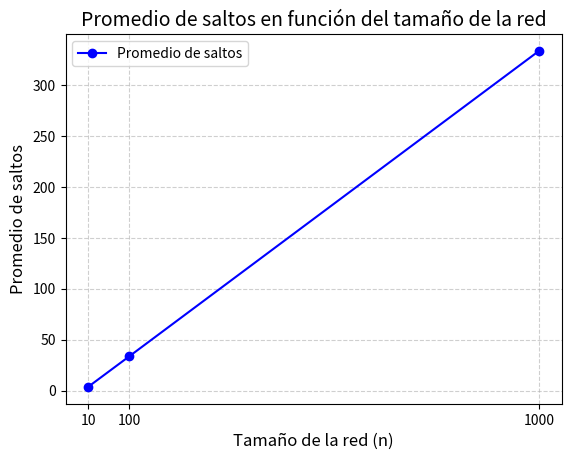
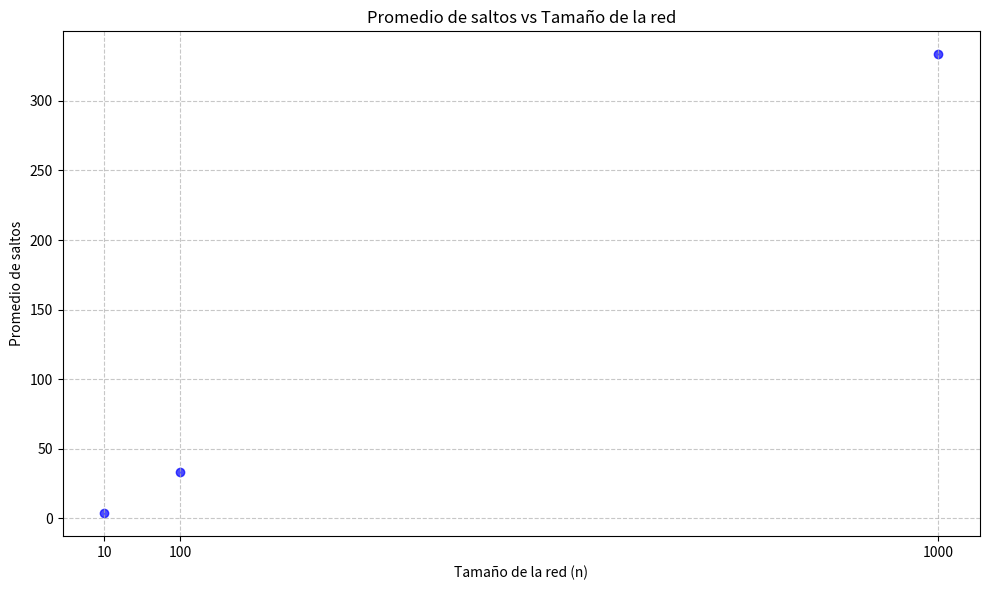

Source code (Python) for these figures, in order:
import random # importar librería random para la generación de valores aleatorios
from fractions import Fraction # importar librería Fraction para el manejo de fracciones
import matplotlib.pyplot as plt # importar librería matplotlib para la generación de gráficas

num_experimentos = 50000 # número de experimentos a realizar, recomendable mayor a 1000
def calcular_saltos_promedio(n, num_experimentos): # función para calcular el promedio de saltos promedio
    total_saltos = 0
    for _ in range(num_experimentos):
        # Seleccionar dos nodos diferentes A y B
        (A, B)= random.sample(range(n), 2) # se seleccionan dos nodos aleatorios diferentes

        # Calcular la distancia (número de saltos) entre A y B
        saltos = abs(A - B) # se calcula como el valor absoluto de la diferencia entre A y B
        
        # Sumar al total de saltos
        total_saltos += saltos
    
    # Calcular el promedio de saltos
    promedio_saltos = total_saltos / num_experimentos # obtener el promedio como número real
    prom_frac=Fraction(total_saltos, num_experimentos) # obtener el promedio en forma de fracción
    return promedio_saltos, prom_frac

# Tamaños de red a simular
tamanos_red = [10, 100, 1000] # 10 pequeño - 100 mediano - 1000 grande

# Lista para almacenar los resultados
promedios = []

# Realizar la simulación para cada tamaño de red
for n in tamanos_red:
    promedio = calcular_saltos_promedio(n, num_experimentos)
    print(f"\nPara una red de {n} nodos, el promedio de saltos es: {promedio[0]} o {promedio[1]}")
    promedios.append(promedio[0])

    #print(F"Promedio teórico: {(n+1)/3}")

#GRAFICAS
# Gráfico de líneas
plt.plot(tamanos_red, promedios, marker='o', linestyle='-', color='b', label='Promedio de saltos')

# Personalizar el gráfico
plt.title('Promedio de saltos en función del tamaño de la red', fontsize=14)
plt.xlabel('Tamaño de la red (n)', fontsize=12)
plt.ylabel('Promedio de saltos', fontsize=12)
plt.xticks(tamanos_red)  # Asegura que todos los valores de n se muestren en el eje X
plt.grid(True, linestyle='--', alpha=0.6)  # Agrega una cuadrícula
plt.legend()  # Muestra la leyenda

# Mostrar el gráfico
plt.show()

""""""
# Graficar los resultados como dispersión
plt.figure(figsize=(10, 6)) # Ajustar el tamaño de la figura
plt.scatter(tamanos_red, promedios, color='b', alpha=0.7)
plt.xlabel('Tamaño de la red (n)')
plt.ylabel('Promedio de saltos')
plt.title('Promedio de saltos vs Tamaño de la red')
plt.xticks(tamanos_red) # Asegurarse de que todos los tamaños de red estén en el eje x
plt.grid(True, linestyle='--', alpha=0.7) # Mejorar la visualización de la cuadrícula
plt.tight_layout() # Ajustar el layout para que todo se vea bien
plt.show()